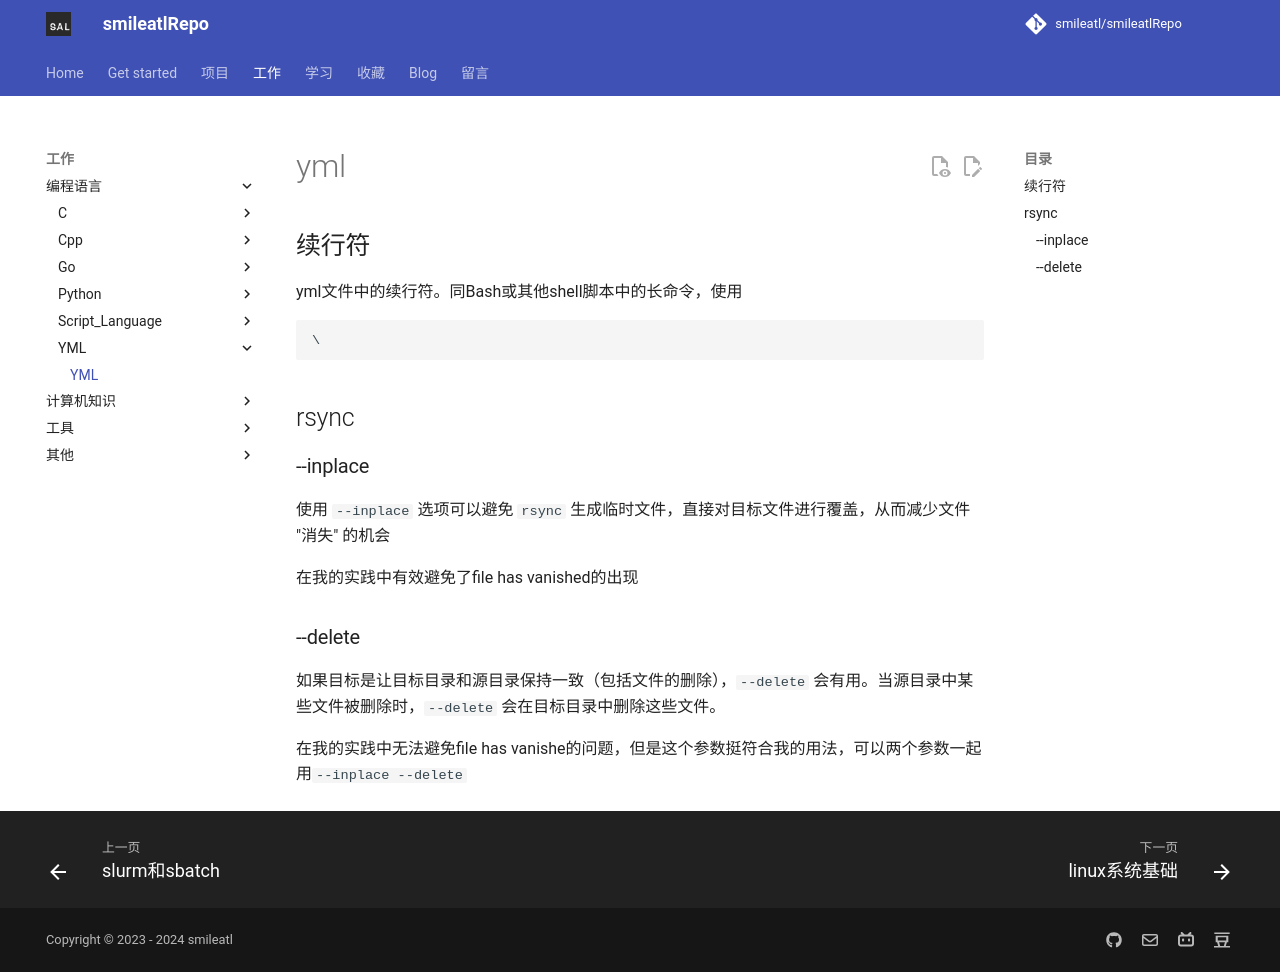

repository: smileatl/smileatlRepo · page: YML/yml/index.html · generator: mkdocs

# yml

## 续行符

yml文件中的续行符。同Bash或其他shell脚本中的长命令，使用

```
\
```

## rsync

### --inplace 

使用 `--inplace` 选项可以避免 `rsync` 生成临时文件，直接对目标文件进行覆盖，从而减少文件 "消失" 的机会

在我的实践中有效避免了file has vanished的出现

### --delete

如果目标是让目标目录和源目录保持一致（包括文件的删除），`--delete` 会有用。当源目录中某些文件被删除时，`--delete` 会在目标目录中删除这些文件。

在我的实践中无法避免file has vanishe的问题，但是这个参数挺符合我的用法，可以两个参数一起用`--inplace --delete`
